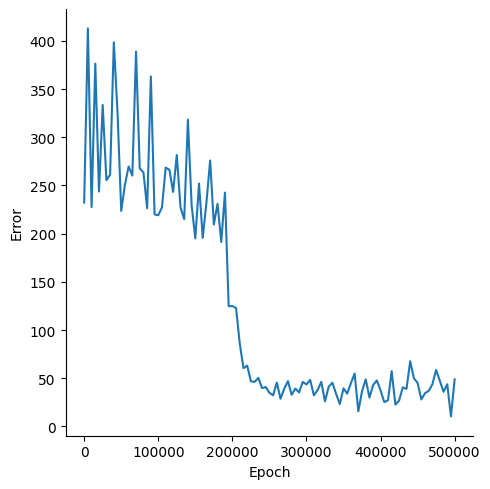

The file beside this chart, header and first rows:
, Epoch, Error
0, 0, 232.3
1, 5000, 413.1
2, 10000, 227.6
3, 15000, 376.5
4, 20000, 243.8
5, 25000, 333.6
6, 30000, 255.5
7, 35000, 261.3
8, 40000, 398.8
9, 45000, 325.7
10, 50000, 223.6
11, 55000, 250.8
12, 60000, 269.8
13, 65000, 260.3
14, 70000, 389
15, 75000, 267.6
16, 80000, 263.6
17, 85000, 226.3
18, 90000, 363.2
19, 95000, 220
20, 100000, 219.1
21, 105000, 227.3
22, 110000, 268.5
23, 115000, 266.3
24, 120000, 243.3
25, 125000, 281.6
26, 130000, 227.3
27, 135000, 215
28, 140000, 318.4
29, 145000, 229.5
30, 150000, 195.1
31, 155000, 252.1
32, 160000, 195.7
33, 165000, 232.2
34, 170000, 275.9
35, 175000, 209.5
36, 180000, 231
37, 185000, 191.4
38, 190000, 242.6
39, 195000, 124.7
40, 200000, 124.8
41, 205000, 122.8
42, 210000, 85.78
43, 215000, 60.43
44, 220000, 63.04
45, 225000, 46.79
46, 230000, 46.18
47, 235000, 50.27
48, 240000, 39.77
49, 245000, 40.83
50, 250000, 34.78
51, 255000, 32.21
52, 260000, 45.43
53, 265000, 28.66
54, 270000, 39.06
55, 275000, 46.92
56, 280000, 32.67
57, 285000, 39.23
58, 290000, 35.19
59, 295000, 46.15
... 41 more rows
